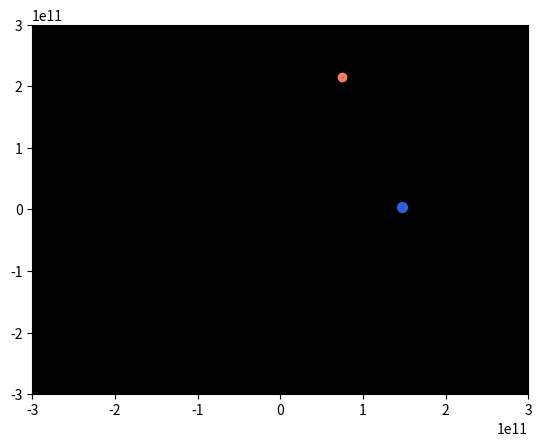

Python code for this plot:
import math
import matplotlib.pyplot as plt
from matplotlib.animation import FuncAnimation

global G, sun_mass
G = 6.673e-11
sun_mass = 1.989e30

class Body(object):
    """ Docstring for Body class
    default values for earth
    update_position needs dt to run
    """
    def __init__ (self, name = "Earth", r = 1.5e11, angle=0, eccentriticy=0.0167, major_ax=3e11, body_radius=6378100, colour=(255,255,255)):    
        self.name = name
        self.r = r
        self.angle = angle      #changes
        self.initial_angle = angle      #constant 
        self.eccentricity = eccentriticy
        self.major_ax = major_ax
        self.a = major_ax/2
        self.b = self.a*(1-self.eccentricity**2)**0.5
        self.minor_axis = 2*self.b
        self.velocity = (G*sun_mass*(2/self.r - 1/(self.a)))**0.5
        self.energy = (self.velocity**2)/2 - G*sun_mass/self.r
        self.areal_v = ((G*G*sun_mass*sun_mass*(self.eccentricity**2 - 1))/(8*self.energy))**0.5
        self.colour = colour
        self.q = self.a*(1 - self.eccentricity**2)
        self.body_radius = body_radius
        self.period = ((4*math.pi**2*self.a**3)/(G*sun_mass))**0.5


        print("Body "+ name+ " created")

    def update_position(self, delta_t):
        self.angle += (2*self.areal_v/self.r**2)*delta_t
        self.r = self.q/(1 + self.eccentricity*math.cos(math.radians(self.angle)))
        self.velocity = (G*sun_mass*(2/self.r - 1/(self.a)))**0.5
        if self.angle > 360:
            self.fix_angle()
        return math.cos(math.radians(self.angle))*self.r, math.sin(math.radians(self.angle))*self.r

    def fix_angle(self):
        self.angle = self.angle%360

    def angle_difference(self, other_body):
        difference = other_body.angle - self.angle
        return difference
    
    def get_transfer_ellipse(self, other_body):
        other_angle = self.initial_angle + 180
        r2 = other_body.q / (1 + other_body.eccentricity*math.cos(math.radians(other_body.angle)))
        r1 = self.r
        a_ellipse = (r1 + r2)/2
        e_ellipse = (abs(r1 - r1)/(r1 + r2))
        return a_ellipse, e_ellipse

    def get_transfer_time(self, other_body):
        a , e = self.get_transfer_ellipse(other_body)
        p_ellipse = (((4*math.pi**2*a**3)/(G*sun_mass))**0.5)
        t_transfer = 0.5 * p_ellipse
        return t_transfer
    
    def get_launch_angle(self, other_body):
        t_transfer = self.get_transfer_time(other_body)
        other_initial_angle = t_transfer*360/other_body.period
        launch_angle_delta = 180 - other_initial_angle
        return launch_angle_delta
    
def update(frame):
    x,y = Earth.update_position(3600000)
    tracex.append(x)
    tracey.append(y)
    earth_plot.set_data([x],[y])
    x,y = Mars.update_position(3600000)
    tracex.append(x)
    tracey.append(y)
    mars_plot.set_data([x],[y])
    trace.set_data(tracex, tracey)
    
    return earth_plot, mars_plot, trace

if __name__ == "__main__":
    tracex, tracey = [], []

    Earth = Body()
    Mars = Body("Mars", 2.28555e11, 70, 0.0093, 4.5711e11) 
    fig, ax = plt.subplots()
    ax.set_facecolor('xkcd:black')
    ax.set_xlim(-3e11, 3e11)
    ax.set_ylim(-3e11, 3e11)
    earth_plot, = plt.plot([], [], color='#2b63d8', marker='o',
                       markerfacecolor='#2b63d8', markersize=7, animated=True)
    mars_plot, = plt.plot([], [], color='#f58061', marker='o',
                      markerfacecolor='#f58061', markersize=6, animated=True)
    trace, = plt.plot([], [], 'bo', markersize=0.1, animated=True)
    
    ani = FuncAnimation(fig, update, interval=1, blit=True)
    plt.show()

    
else:
    pass
